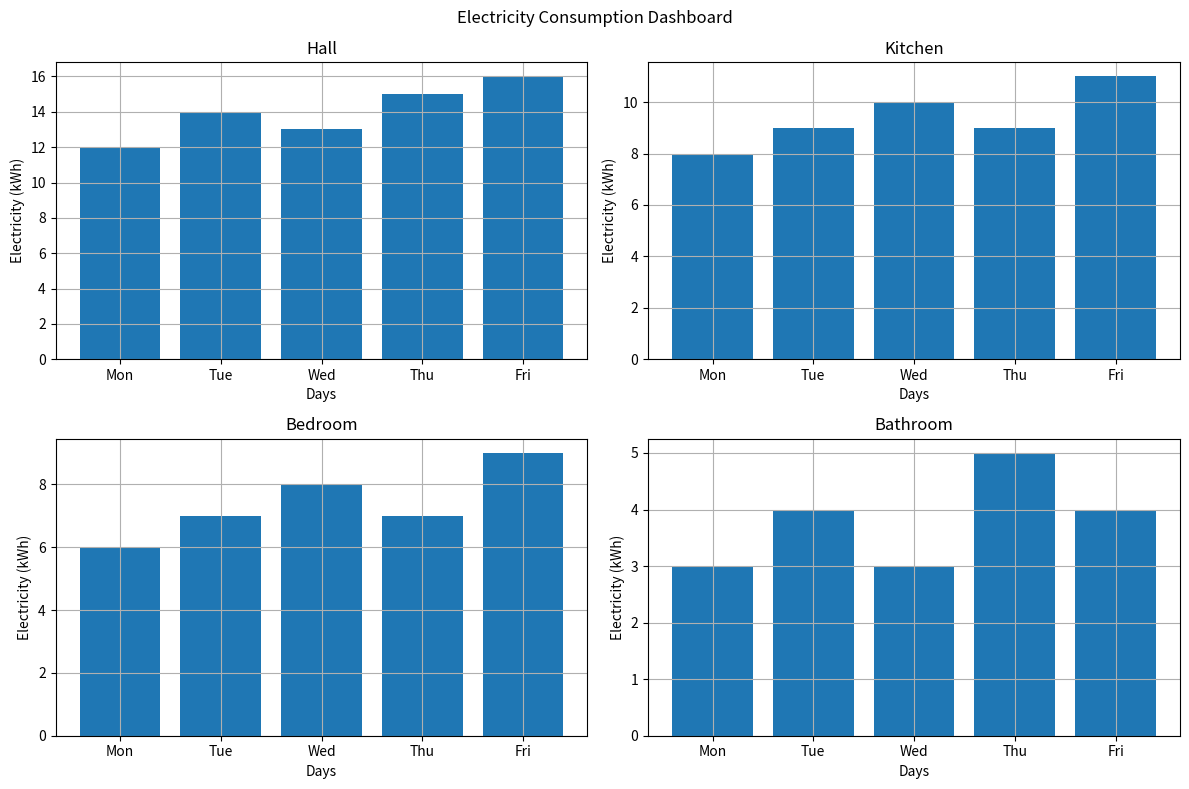

Write Python code to recreate this figure.
import matplotlib.pyplot as plt

# Days
days = ["Mon", "Tue", "Wed", "Thu", "Fri"]

# Room Names
rooms = ["Hall", "Kitchen", "Bedroom", "Bathroom"]

# Electricity Units (kWh)
units = [
    [12, 14, 13, 15, 16],   # Hall
    [8, 9, 10, 9, 11],       # Kitchen
    [6, 7, 8, 7, 9],         # Bedroom
    [3, 4, 3, 5, 4]          # Bathroom
]

# Create Dashboard
fig, axes = plt.subplots(2, 2, figsize=(12, 8))

room = 0

for i in range(2):

    for j in range(2):

        axes[i][j].bar(
            days,
            units[room]
        )

        axes[i][j].set_title(rooms[room])

        axes[i][j].set_xlabel("Days")

        axes[i][j].set_ylabel("Electricity (kWh)")

        axes[i][j].grid(True)

        room += 1

# Main Title
fig.suptitle("Electricity Consumption Dashboard")

# Auto Spacing
plt.tight_layout()

# Show Graph
plt.show()
